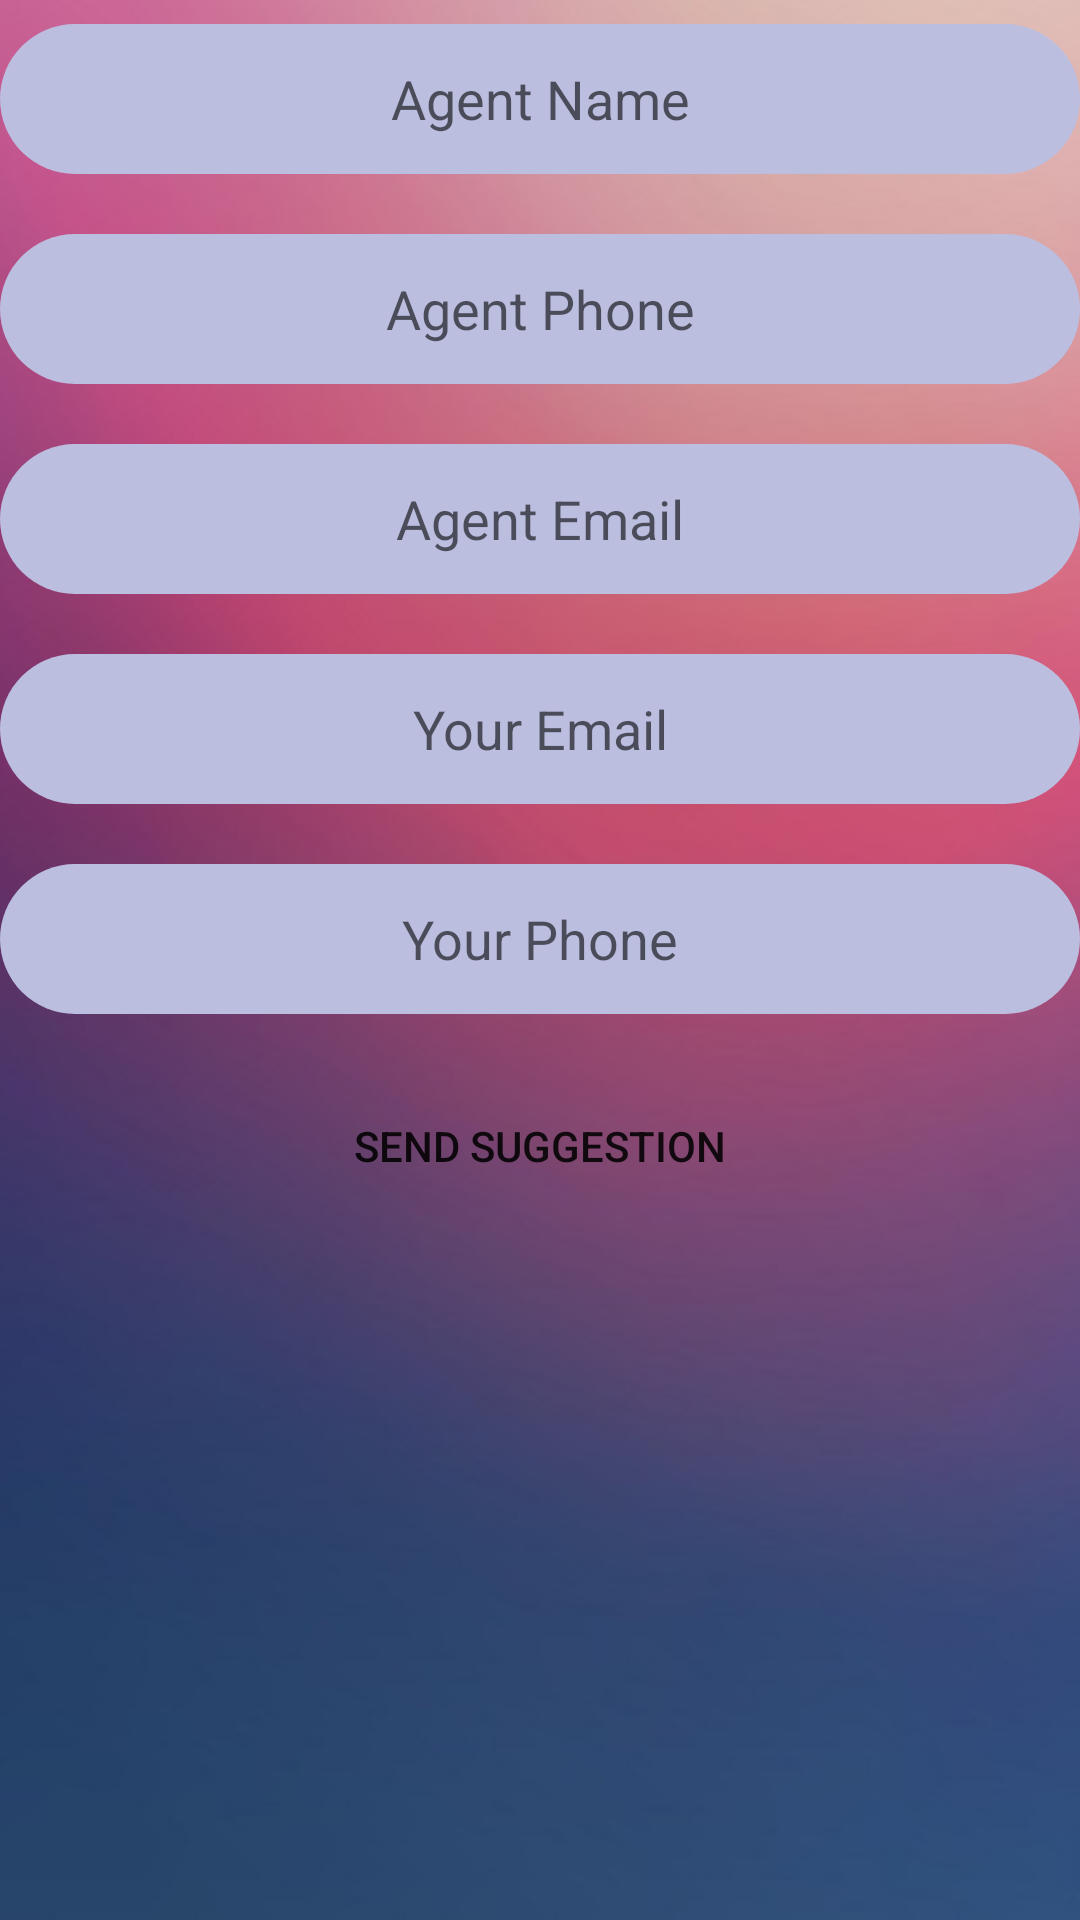

This screen was rendered from an Android layout file. Write that file and the resources it references.
<!-- AndroidManifest.xml: application theme AppTheme -->
<!-- res/layout/activity_suggestion.xml -->
<?xml version="1.0" encoding="utf-8"?>
<android.support.constraint.ConstraintLayout xmlns:android="http://schemas.android.com/apk/res/android"
    xmlns:app="http://schemas.android.com/apk/res-auto"
    xmlns:tools="http://schemas.android.com/tools"
    android:layout_width="match_parent"
    android:layout_height="match_parent"
    android:orientation="vertical"
    android:background="@drawable/backgroung"
    tools:context="com.example.ahmad.hakimi.Suggestion">

    <LinearLayout
        android:layout_width="match_parent"
        android:layout_height="451dp"
        android:layout_marginBottom="8dp"
        android:layout_marginTop="8dp"
        android:layout_weight="1"
        android:orientation="vertical"
        app:layout_constraintBottom_toTopOf="@+id/bnve"
        app:layout_constraintTop_toTopOf="parent"
        tools:layout_editor_absoluteX="0dp">

        <EditText
            android:id="@+id/AgentNameId"
            android:layout_width="match_parent"
            android:layout_height="50dp"
            android:layout_weight="0"
            android:background="@drawable/home_bu"
            android:ems="10"
            android:hint="Agent Name"
            android:inputType="textPersonName"
            android:textAlignment="center" />

        <Space
            android:layout_width="match_parent"
            android:layout_height="20dp"
            android:layout_weight="0" />

        <EditText
            android:id="@+id/AgentPhoneId"
            android:layout_width="match_parent"
            android:layout_height="50dp"
            android:layout_weight="0"
            android:background="@drawable/home_bu"
            android:ems="10"
            android:hint="Agent Phone"
            android:inputType="textPersonName"
            android:textAlignment="center" />

        <Space
            android:layout_width="match_parent"
            android:layout_height="20dp"
            android:layout_weight="0" />

        <EditText
            android:id="@+id/AgentEmailId"
            android:layout_width="match_parent"
            android:layout_height="50dp"
            android:layout_weight="0"
            android:background="@drawable/home_bu"
            android:ems="10"
            android:hint="Agent Email"
            android:inputType="textPersonName"
            android:textAlignment="center" />

        <Space
            android:layout_width="match_parent"
            android:layout_height="20dp"
            android:layout_weight="0" />

        <EditText
            android:id="@+id/YourEmailId"
            android:layout_width="match_parent"
            android:layout_height="50dp"
            android:layout_weight="0"
            android:background="@drawable/home_bu"
            android:ems="10"
            android:hint="Your Email"
            android:inputType="textPersonName"
            android:textAlignment="center" />

        <Space
            android:layout_width="match_parent"
            android:layout_height="20dp"
            android:layout_weight="0" />

        <EditText
            android:id="@+id/YourPhoneId"
            android:layout_width="match_parent"
            android:layout_height="50dp"
            android:layout_weight="0"
            android:background="@drawable/home_bu"
            android:ems="10"
            android:hint="Your Phone"
            android:inputType="textPersonName"
            android:textAlignment="center" />

        <Space
            android:layout_width="match_parent"
            android:layout_height="20dp"
            android:layout_weight="0" />

        <Button
            android:id="@+id/button2"
            android:layout_width="match_parent"
            android:background="@drawable/home_bu_sign"
            android:layout_height="wrap_content"
            android:layout_weight="0"
            android:onClick="SendSugg"
            android:text="Send Suggestion" />
    </LinearLayout>




</android.support.constraint.ConstraintLayout>
<!-- resources referenced by this layout -->
<resources>
  <!-- drawable backgroung: jpg bitmap (drawable, 42316 bytes) -->
  <!-- drawable home_bu (drawable) -->
  <?xml version="1.0" encoding="utf-8"?>
  <selector xmlns:android="http://schemas.android.com/apk/res/android">
      <item>
          <shape xmlns:android="http://schemas.android.com/apk/res/android">
            <corners android:radius="100dp"></corners>
              <solid android:color="#bcbee0"> </solid>
  
  
          </shape>
  
      </item>
  
  
  
  </selector>
  <style name="AppTheme" parent="Theme.AppCompat.Light.DarkActionBar">
          
          <item name="colorPrimary">@color/colorPrimary</item>
          <item name="colorPrimaryDark">@color/colorPrimaryDark</item>
          <item name="colorAccent">@color/colorAccent</item>
  
  
  
      </style>
  <color name="colorPrimary">#3f51b5</color>
  <color name="colorPrimaryDark">#07146e</color>
  <color name="colorAccent">#ff4081</color>
</resources>
